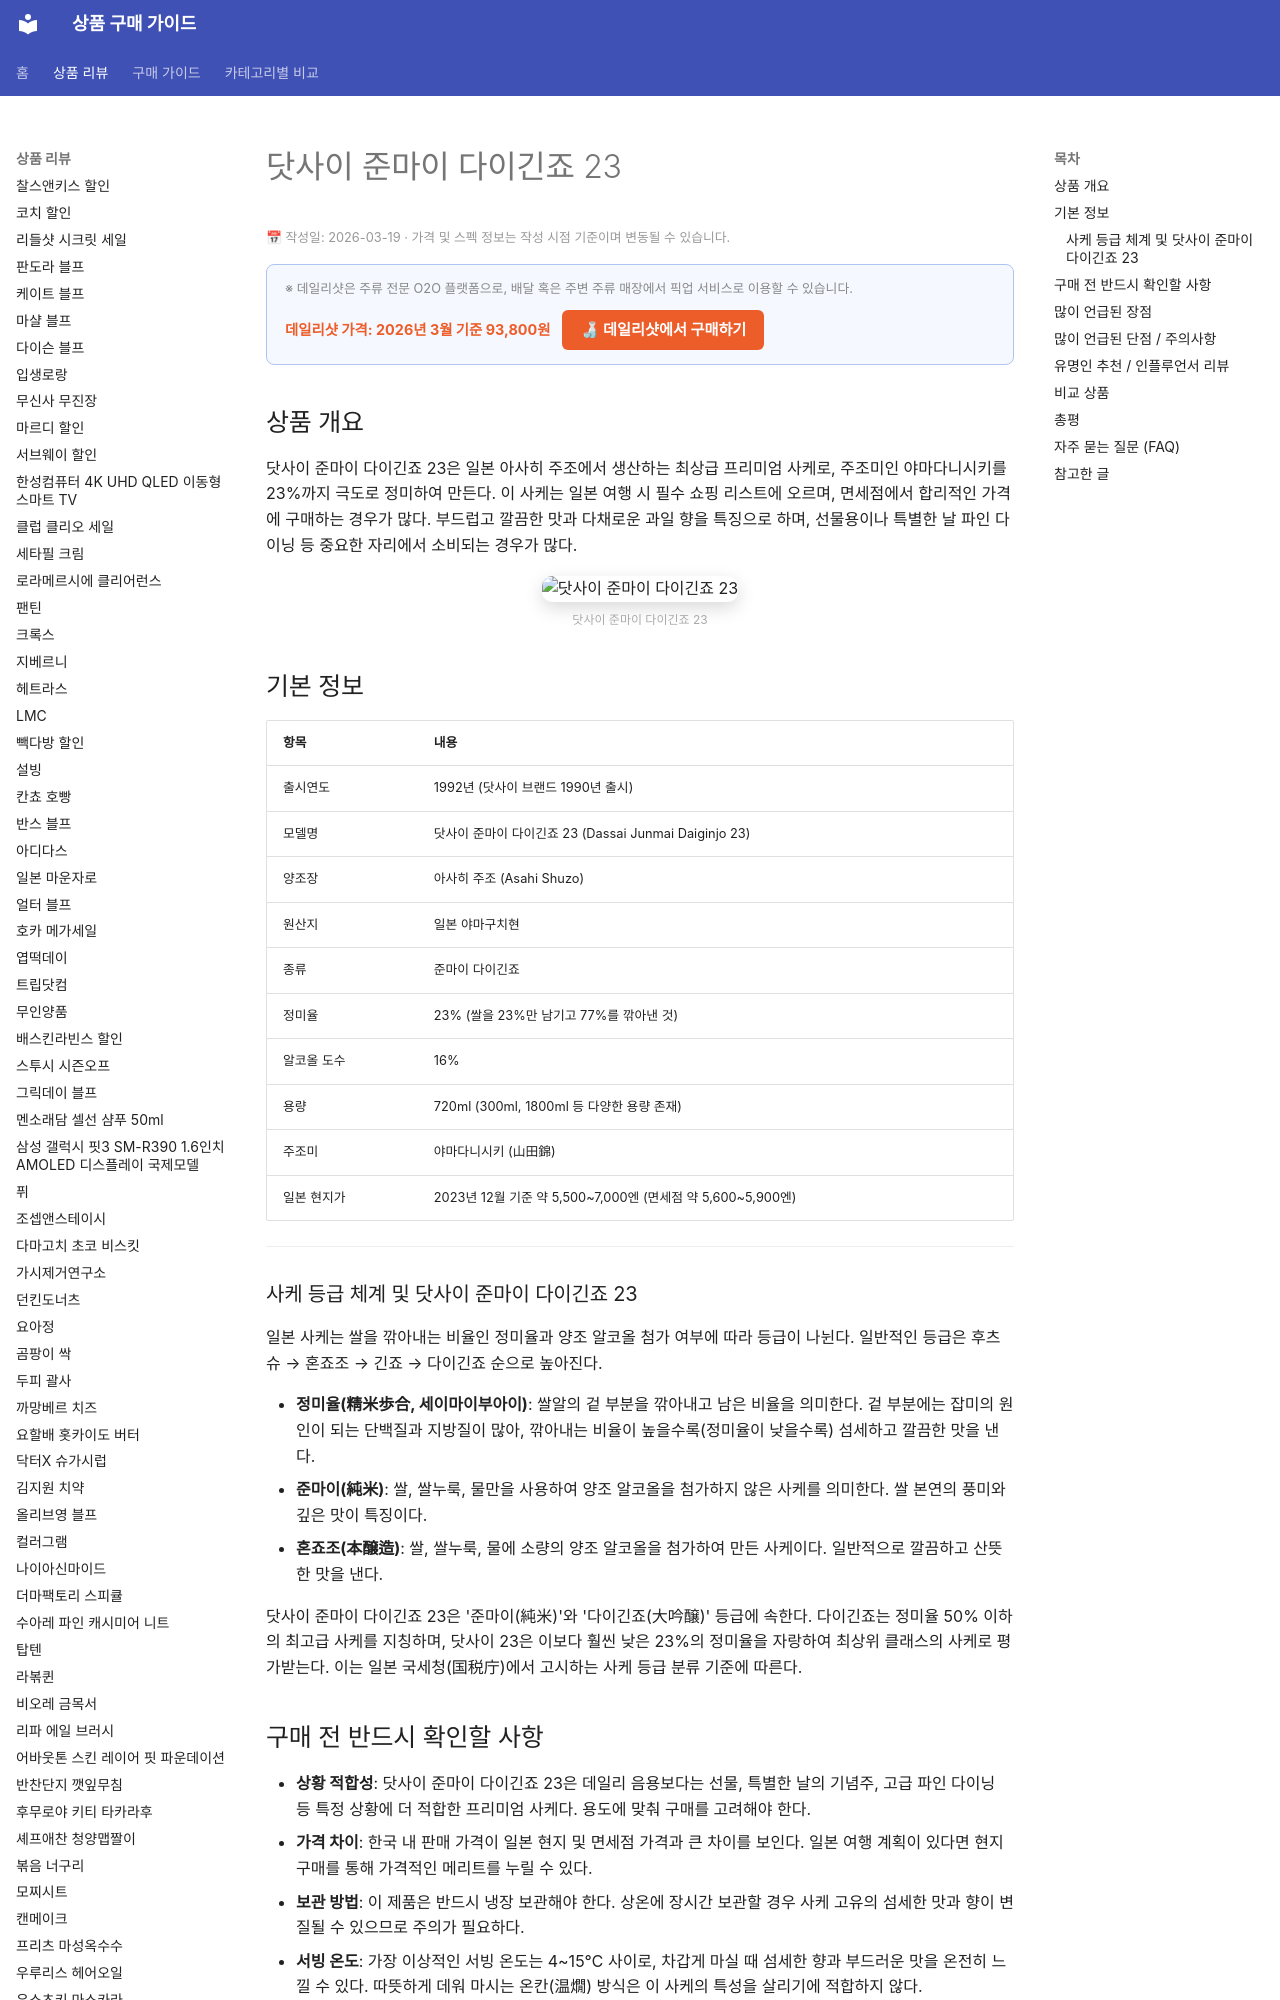

repository: buysense/product-research-wiki · page: products/닷사이-준마이-다이긴죠-23/index.html · generator: mkdocs

---
image: https://dassai.com/asset/img/product/index/mainimg-product-pc.jpg
category: 사케
title: 닷사이 준마이 다이긴죠 23 구매 가이드
date: 2026-03-19
description: 닷사이 준마이 다이긴죠 23은 일본 아사히 주조에서 생산하는 최상급 프리미엄 사케로, 주조미인 야마다니시키를 23%까지 극도로 정미하여 만든다. 이 사케는 일본 여행 시 필수 쇼핑 리스트에 오르며, 면세점에서 합리적인 가격에 구매하는 경우가 많다...
contentUpdated: 2026-03-15
---
<!-- bs:jsonld -->
<!-- /bs:jsonld -->
<!-- bs:notice -->
<p style="font-size:0.8em; color:#999; margin: 4px 0 12px;">📅 작성일: 2026-03-19 · 가격 및 스펙 정보는 작성 시점 기준이며 변동될 수 있습니다.</p>
<!-- /bs:notice -->
<!-- bs:cta -->
<!-- /bs:cta -->
<!-- bs:chart -->
<!-- /bs:chart -->
